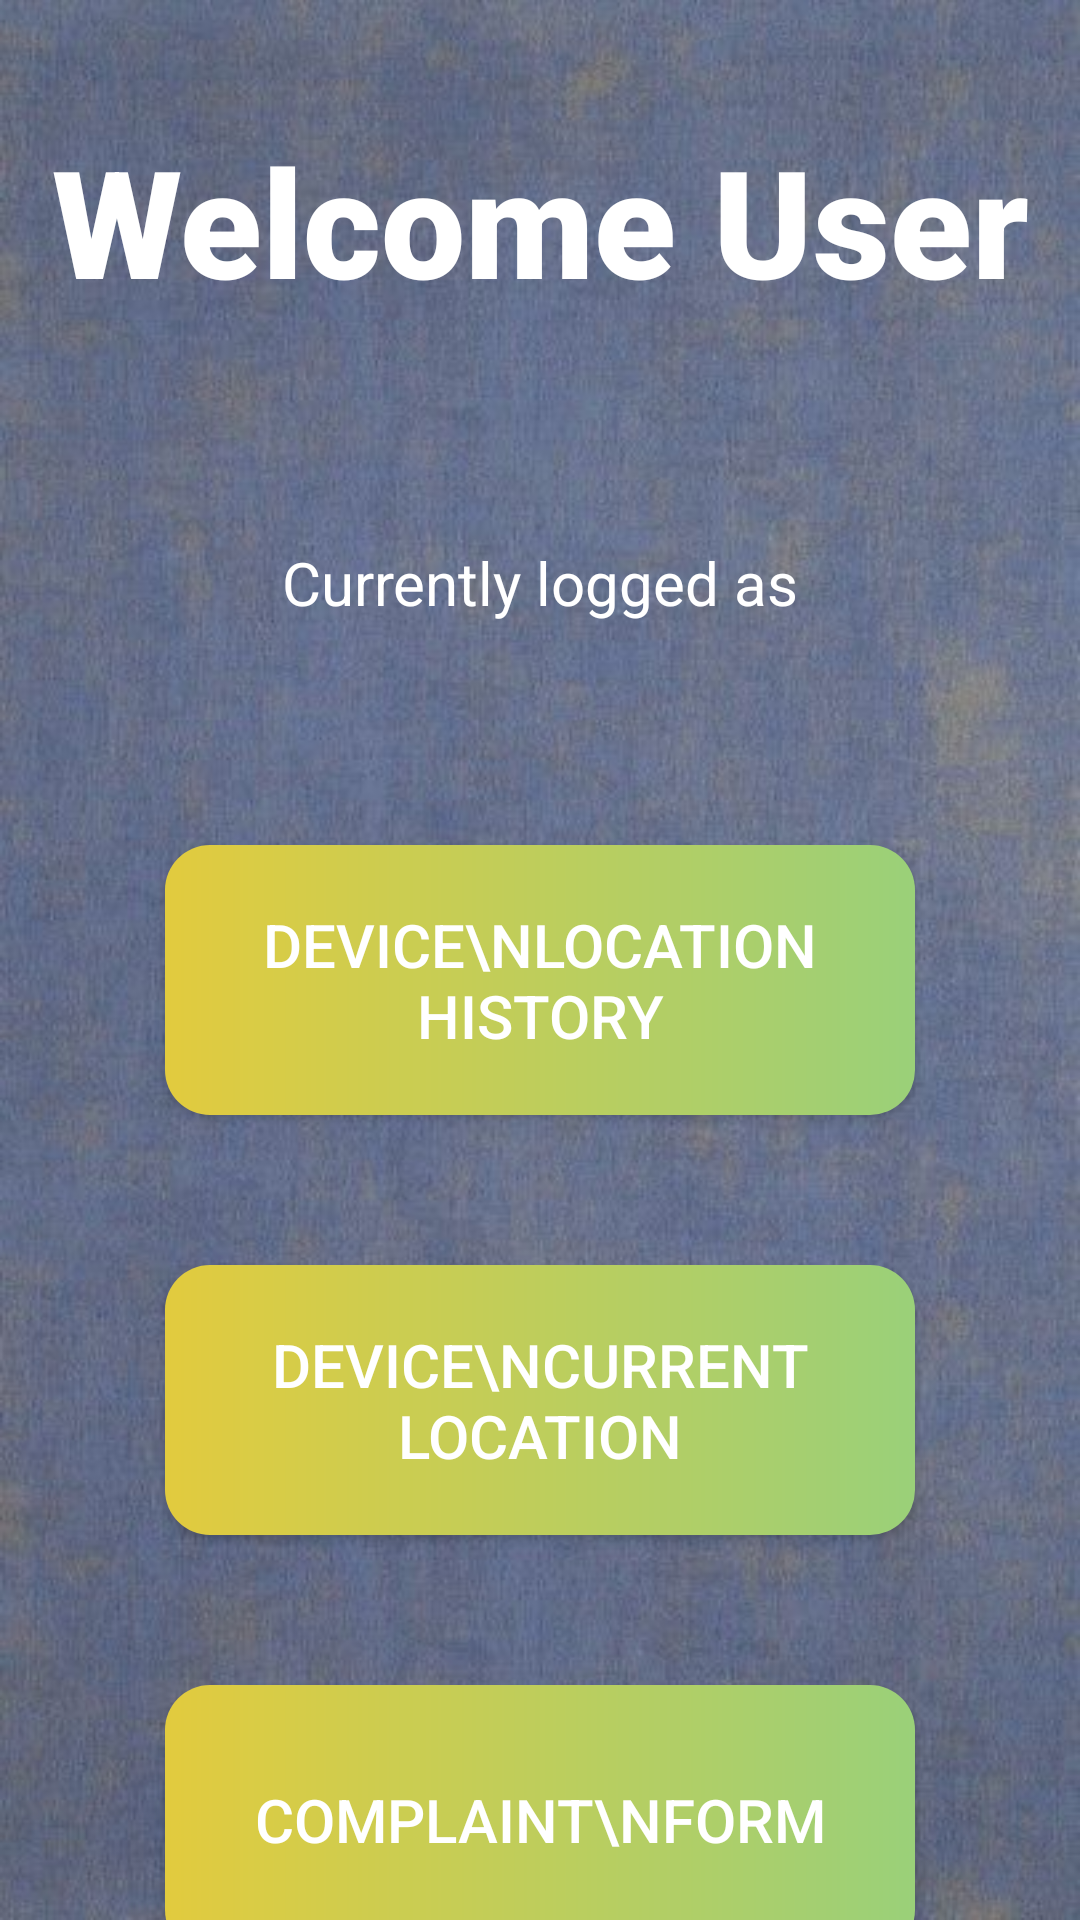

Write the Android layout XML for this screen, with the resource values it uses.
<!-- AndroidManifest.xml: application theme Theme.AppCompat.NoActionBar -->
<!-- res/layout/activity_user_panel.xml -->
<?xml version="1.0" encoding="utf-8"?>
<androidx.constraintlayout.widget.ConstraintLayout xmlns:android="http://schemas.android.com/apk/res/android"
    xmlns:app="http://schemas.android.com/apk/res-auto"
    xmlns:tools="http://schemas.android.com/tools"
    android:layout_width="match_parent"
    android:layout_height="match_parent"
    android:background="@mipmap/backdrop3"
    tools:context=".UserPanelActivity"

    >

    <TextView
        android:id="@+id/userPanelTextView"
        android:layout_width="wrap_content"
        android:layout_height="wrap_content"
        android:text="Welcome User"
        android:fontFamily="sans-serif-black"
        app:layout_constraintEnd_toEndOf="parent"
        app:layout_constraintStart_toStartOf="parent"
        app:layout_constraintTop_toTopOf="parent"
        android:textSize="50sp"
        android:layout_marginTop="40dp"
        android:textColor="@color/white"
        />

    <Button
        android:id="@+id/deviceLocationHistoryButton"
        android:layout_width="250dp"
        android:layout_height="90dp"
        android:layout_marginTop="175dp"
        android:background="@drawable/custom_button1"
        android:text="DEVICE\nLOCATION HISTORY"
        android:textSize="20sp"
        app:layout_constraintEnd_toEndOf="parent"
        app:layout_constraintStart_toStartOf="parent"
        app:layout_constraintTop_toBottomOf="@+id/userPanelTextView"
        />

    <Button
        android:id="@+id/deviceCurrentLocationButton"
        android:layout_width="250dp"
        android:layout_height="90dp"
        android:background="@drawable/custom_button1"
        android:layout_marginTop="50dp"
        android:text="DEVICE\nCURRENT LOCATION"
        app:layout_constraintEnd_toEndOf="parent"
        android:textSize="20sp"
        app:layout_constraintStart_toStartOf="parent"
        app:layout_constraintTop_toBottomOf="@+id/deviceLocationHistoryButton"
        />

    <TextView
        android:id="@+id/currentUserTextView"
        android:layout_width="wrap_content"
        android:layout_height="wrap_content"
        android:text="Currently logged as"
        app:layout_constraintBottom_toTopOf="@+id/deviceLocationHistoryButton"
        app:layout_constraintEnd_toEndOf="parent"
        app:layout_constraintStart_toStartOf="parent"
        app:layout_constraintTop_toBottomOf="@+id/userPanelTextView"
        android:textSize="20sp"
        android:textColor="@color/white"
        />

    <Button
        android:id="@+id/complaintFormButton"
        android:layout_width="250dp"
        android:layout_height="90dp"
        android:background="@drawable/custom_button1"
        android:text="COMPLAINT\nFORM"
        app:layout_constraintEnd_toEndOf="parent"
        app:layout_constraintStart_toStartOf="parent"
        app:layout_constraintTop_toBottomOf="@+id/deviceCurrentLocationButton"
        android:layout_marginTop="50dp"
        android:textSize="20sp"
        />

</androidx.constraintlayout.widget.ConstraintLayout>
<!-- resources referenced by this layout -->
<resources>
  <color name="white">#FFFFFFFF</color>
  <!-- drawable custom_button1 (drawable) -->
  <?xml version="1.0" encoding="utf-8"?>
  <shape xmlns:android="http://schemas.android.com/apk/res/android">
      <corners android:radius="15dp"/>
      <gradient android:startColor="#E2CB3E"
          android:endColor="#9AD079"
          android:angle="360"/>
  
  </shape>
  <!-- mipmap backdrop3: jpeg bitmap (mipmap-xhdpi, 43168 bytes) -->
</resources>
